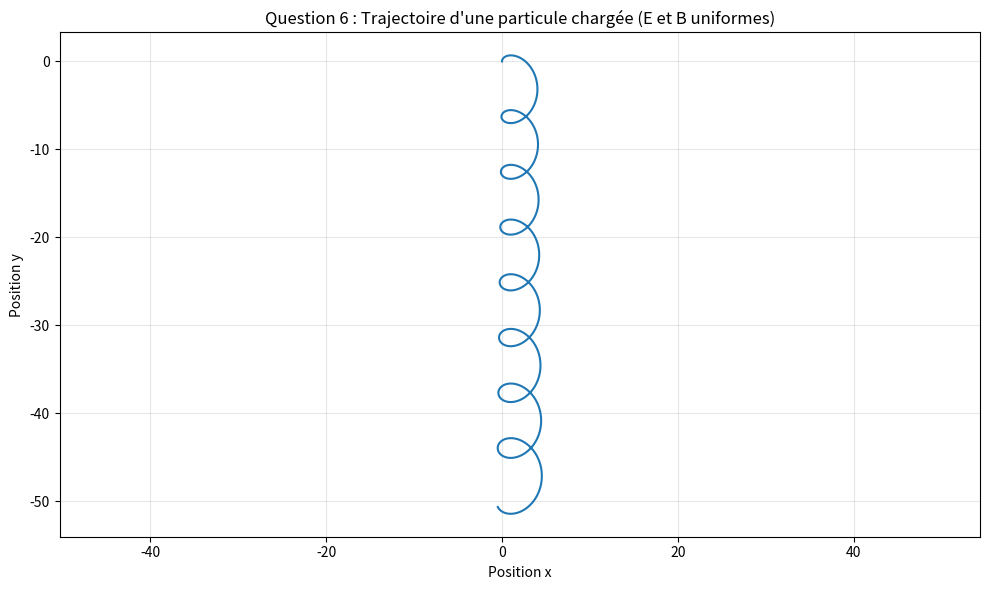

The matplotlib source for this figure: (Note: this script raises an exception after producing the figure.)
# -*- coding: utf-8 -*-
"""
Question 6 : Particule chargée dans des champs E et B uniformes
Trajectoire dans le plan x-y avec E = E ux et B = B uz
"""
import numpy as np
import matplotlib.pyplot as plt


def deriv(t, y, params):
    """
    Dérivées pour une particule chargée dans E et B.
    
    Vecteur d'état : y = [x, y, vx, vy]
    Équations : m dv/dt = q(E + v × B)
    Unités choisies : q/m = E = B = 1
    
    E = Ex ux → force qE dans direction x
    B = B uz → force de Lorentz v × B
    
    dvx/dt = E + vy*B
    dvy/dt = -vx*B
    """
    dy = np.zeros(4)
    dy[0] = y[2]        # dx/dt = vx
    dy[1] = y[3]        # dy/dt = vy
    dy[2] = 1.0 + y[3]  # dvx/dt = E + vy*B (avec E=B=1)
    dy[3] = -y[2]       # dvy/dt = -vx*B
    return dy


def euler(t, dt, y, deriv, params):
    """Un pas d'Euler."""
    dy = deriv(t, y, params)
    return y + dt * dy


# ========== Paramètres ==========
# Unités : q/m = E = B = 1
x0, y0 = 0.0, 0.0
vx0, vy0 = 0.0, 1.0
dt = 0.01
t_max = 50.0

# ========== Simulation ==========
temps = np.arange(0.0, t_max + dt, dt)
n_points = temps.size

x_traj = np.empty(n_points)
y_traj = np.empty(n_points)

y = np.array([x0, y0, vx0, vy0])

for i in range(n_points):
    x_traj[i] = y[0]
    y_traj[i] = y[1]
    t = temps[i]
    y = euler(t, dt, y, deriv, None)

# ========== Graphe ==========
plt.figure(figsize=(10, 6))
plt.plot(x_traj, y_traj, '-', linewidth=1.5)
plt.xlabel('Position x')
plt.ylabel('Position y')
plt.title('Question 6 : Trajectoire d\'une particule chargée (E et B uniformes)')
plt.grid(True, alpha=0.3)
plt.axis('equal')
plt.tight_layout()
plt.savefig('../figures/q06.pdf')
print("✓ Graphe q06.pdf sauvegardé")

plt.show()

print("\n📊 Analyse :")
print("La trajectoire combine une dérive (due à E) et une rotation cyclotron (due à B).")
print("Le mouvement est périodique avec déplacement dans la direction x.")
